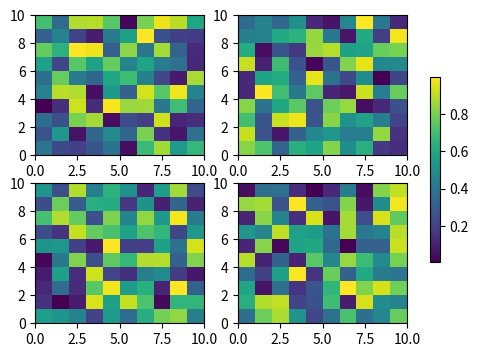

This chart was generated by the following Python code:
import matplotlib.pyplot as plt
import numpy as np

fig, axs = plt.subplots(2, 2, figsize=(6, 4))
for ax in axs.flat:
    pcm = ax.pcolormesh(np.random.rand(10, 10))

# Create colorbar with shrink=0.6
cbar = fig.colorbar(pcm, ax=axs, location='right', shrink=0.6)
cax = cbar.ax

print("_colorbar_info contents:")
if hasattr(cax, '_colorbar_info'):
    for key, val in cax._colorbar_info.items():
        print(f"  {key}: {val}")

print("\nColorbar axes box_aspect:", cax.get_box_aspect())

# Do a layout to position everything
fig.canvas.draw()

# Now check actual dimensions
pos = cax.get_position()
print(f"\nColorbar position (figure coords):")
print(f"  x0={pos.x0:.4f}, y0={pos.y0:.4f}, x1={pos.x1:.4f}, y1={pos.y1:.4f}")
print(f"  width={pos.width:.4f}, height={pos.height:.4f}")
print(f"  aspect (h/w) = {pos.height/pos.width:.2f}")

# Convert to inches
fig_w, fig_h = fig.get_size_inches()
w_in = pos.width * fig_w
h_in = pos.height * fig_h
print(f"\nColorbar dimensions in inches:")
print(f"  width={w_in:.3f}\", height={h_in:.3f}\"")
print(f"  aspect (h/w) = {h_in/w_in:.2f}")
